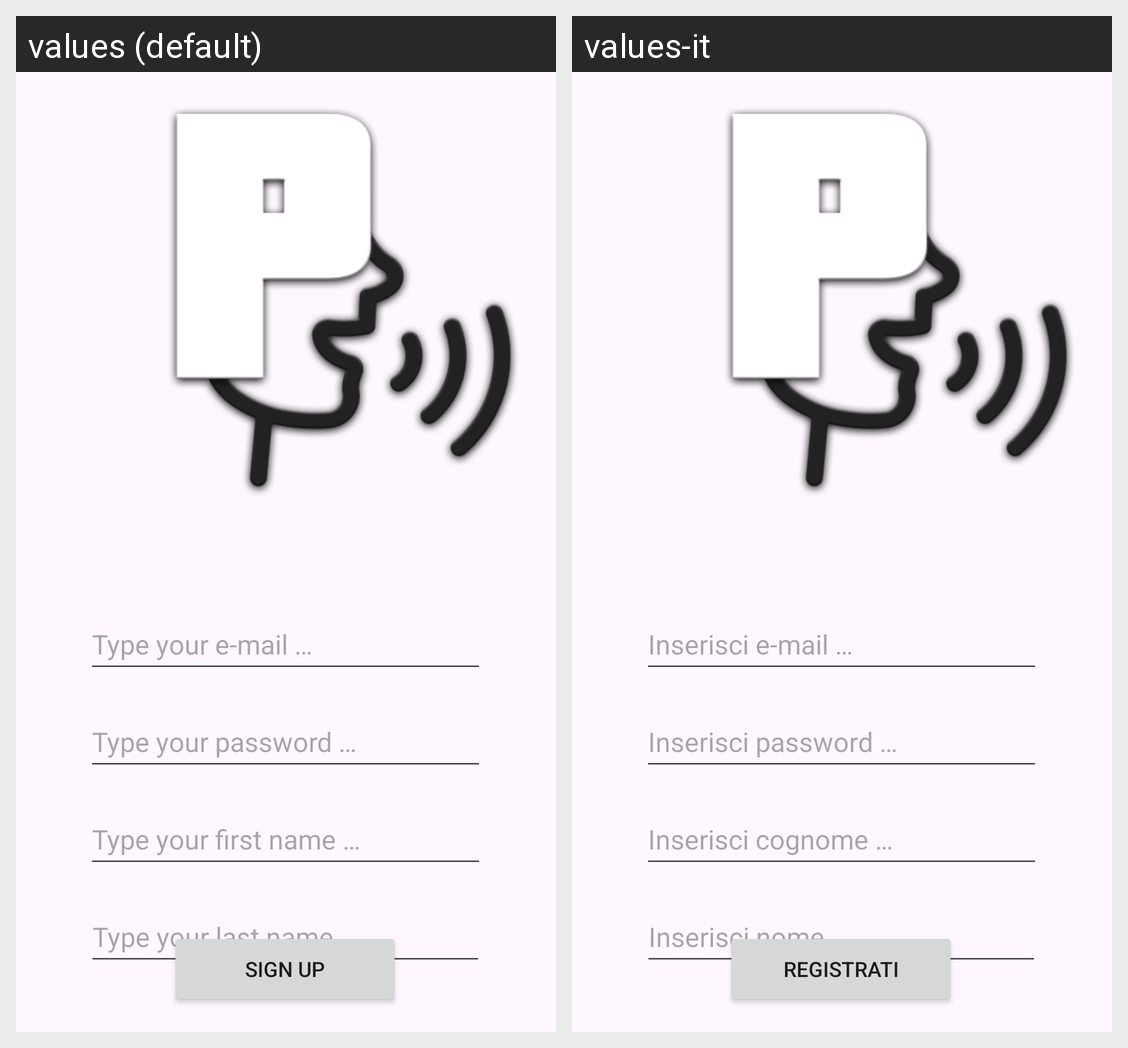

For this localized Android screen grid, give each drawn string resource with its value in every locale shown.
Android screen res/layout/activity_signup.xml rendered under 2 locales, left to right: values (default), values-it. Device: Nexus 5 (rendered at 1080×1920; each locale shown at half size, 540×960, under a caption strip naming it); theme Theme.PronuntiApp.
Strings drawn on this screen, with the default value and each locale's value (text and hints the layout hard-codes, and strings that could not be matched under every locale, appear in the picture but are not listed):

action_sign_up
  values: Sign up
  values-it: Registrati

hint_email
  values: Type your e-mail …
  values-it: Inserisci e-mail …

hint_password
  values: Type your password …
  values-it: Inserisci password …

hint_cognome
  values: Type your first name …
  values-it: Inserisci cognome …

hint_nome
  values: Type your last name …
  values-it: Inserisci nome …
